pico-8 play session: hold ← + tap ❎, after a click and taps of 🅾, ❎, 🅾+❎, 🅾 in the second before t = 0

[t = 1 s] hold ← ~1s, tap ❎ ~2×
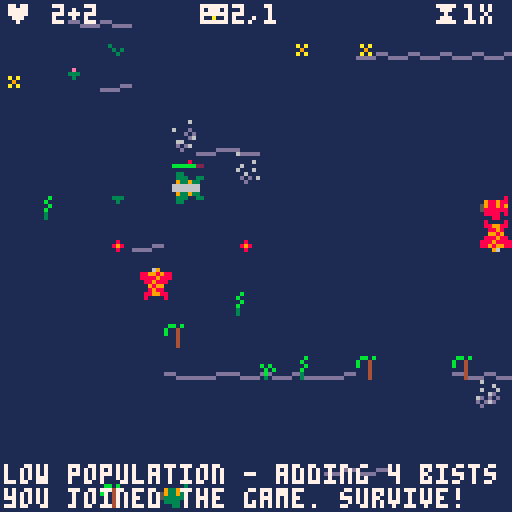
[t = 4 s] hold ← ~4s, tap ❎ ~7×
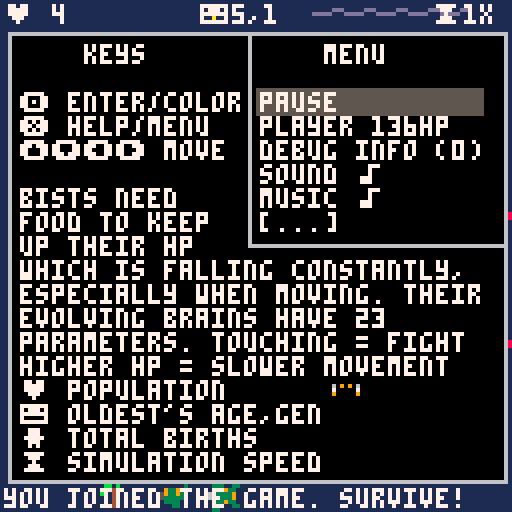

pico-8 cartridge
version 18
__lua__
--bists - ver. 38 by c●ldbach
--watch as they evolve or play
--https://www.lexaloffle.com/bbs/?tid=34481

--if you make your own version
--please add one or more
--letters after the number
--(eg ver 3f by foo)

local foodvalue=35 --food gives this much hp
--local corpsevalue=70 --corpses give this much hp
local gestationcost=35 --this much hp is wasted by giving birth to an egg
local attackhp=1 --hp lost per frame when under attack
local starveevery=20 --1 hp is lost every this many frames
assert(6000%starveevery==0)
local minbists=4 --random bists will be created if population falls below this
local foodevery=20 --food is created every this many frames
assert(6000%foodevery==0)
local gestation=120 --an egg hatches after this many frames
local attackdist=5 --bists under this distance attack each other
local eatdist=6 --food under this dist is eaten
local stability=30 --the bigger this is, the smaller the mutations are
local trapratio=0.01 --the ratio of food that will be a trap
local iceperiod=10000 --how long a bist will be trapped in ice
local basedelay=0.5 --base probability that the bist will keep its last decision instead of rethinking
local basehpreduction=2 --how much hp is lost per starveevery frames when standing still
local movinghpreduction=2.5 --how much hp is lost per starveevery frames while moving
local maxhpspeedpenatly=0.1 --ratio of speed lost for every 100hp above 100hp
local decaytime=30*10 --frames that a corpse takes to decay into regular food


local p,lkps,bic1,bic2,bists,
	eggs,foods,paus,lkan,
	brcls,fdcns,sf2c,dbgm,f6k,
	msgs,hlpp,upd,ups,menu,muse,
	dead,tree,typc

function _init()
	initplayer()
	initlake()
	bic1=0
	bic2=0
	bists={}
	eggs={}
	dead={}
	foods={}
	paus=false
	brcls={ --brain parameter to color
		7,8,14,
		7,8,11,10,8,11,10,8,11,10,
		6,2,3,9,2,3,9,2,3,9,
	}
	typc={
		l=9,
		i=12,
		e=15,
	}
	fdcns={
		{x=10,y=10,w=0.2}, --0.2
		{x=128-10,y=128-10,w=0.6} --0.7
	}
	sf2c={ --sound channels that will be used by each sfx
		[0]=2, --birth
		[1]=1, --attack
		[2]=1, --eating
		[3]=2, --hatch
		[4]=0, --cry
		[5]=0, --system command
		[6]=0, --frozen
	}
	dbgm={
		[0]="no debug info",
		"showing brain pixels",
		"brain pixels and impulses"
	}
	f6k=0 --6000 is the smallest number that can be devided nicely by 1000, 300, 100, 60, 30, 20, 16, 15, 10, 8, 5, 4, 2
	msgs={}
	hlpp=false
	upd=1
	ups=0
 loadcartdata()
 menu={
		s=1,
		{t="pause",f=function (entr)
			paus=not paus
			entr.t=paus and "unpause" or "pause"
			mysfx(5)
			newmessage(paus and "paused" or "unpaused")
		end},
		{t="player "..interpretmhp(p.b.mhp).."hp",f=function (entr)
			p.b.mhp=(p.b.mhp+10)%90+10
			entr.t="player "..interpretmhp(p.b.mhp).."hp"
			dset(3,p.b.mhp)
			mysfx(5)
		end},
		{t="debug info ("..dbgl..")",f=function (entr)
			dbgl=(dbgl+1)%3
			entr.t="debug info ("..dbgl..")"
			dset(2,dbgl)
			mysfx(5)
			newmessage(dbgm[dbgl])
		end},
		{t=snds and "sound ♪" or "sound",f=function (entr)
			mysfx(5)
			snds=not snds
			mysfx(5)
			dset(0,snds and 0 or 1)
			entr.t=snds and "sound ♪" or "sound"
		end},
		{t=muse and "music ♪" or "music",f=function (entr)
			muse=not muse
			togglemusic()
			dset(4,muse and 0 or 1)
			entr.t=muse and "music ♪" or "music"
		end},
		{t=deco and "decorations ˇ" or "decorations",f=function (entr)
			deco=not deco
			mysfx(5)
			dset(1,deco and 0 or 1)
			entr.t=deco and "decorations ˇ" or "decorations"
		end},
		{t="save to clip",f=function ()
			if #bists>0 then
				local best,winr=-1
				for bist in all(bists) do
					if bist.s>best then winr=bist best=bist.s end
				end
				bisttoclip(winr)
				makecry(winr)
				mysfx(4)
				newmessage("saved oldest to clip")
			else
				newmessage("there are no bists alive")
			end
		end},
		{t="add from clip",f=function ()
			mysfx(5)
			if loadbistfromclip() then
				newmessage("loaded from clip and added")
			else
				newmessage("failed to load from clip")
			end
		end},
		{t="save to cart",f=function ()
			if #bists>0 then
				local best,winr=-1
				for bist in all(bists) do
					if bist.s>best then winr=bist best=bist.s end
				end
				bisttocart(winr)
				makecry(winr)
				mysfx(4)
				newmessage("saved oldest to cart")
			else
				newmessage("there are no bists alive")
			end
		end},
		{t="add from cart",f=function ()
			mysfx(5)
			if loadbistfromcart() then
				newmessage("loaded from cart and added")
			else
				newmessage("failed to load from cart")
			end
		end},
		{t="analyze",f=function ()
			local text=""
			for bist in all(bists) do
				text=text..bistdescription(bist).."-----------\n"
			end
			mysfx(5)
			newmessage("saved full analysis in clip")
			printh(text,"@clip")
		end},
		{t="add random",f=function ()
			createbist()
			mysfx(5)
			newmessage("added random bist")
		end},
		{t="kill all",f=function ()
			bists={}
			eggs={}
			mysfx(5)
			newmessage("killed all bists and eggs")
		end},
		{t="speed up ⧗",f=function (entr)
			upd=31-upd --alternates between 30 and 1
			mysfx(5)
			entr.t=upd==1 and "speed up ⧗" or "slow down ⧗"
		end},
		{t="graph",f=function (entr)
			tree=not tree --alternates between family tree and brain plot
			mysfx(5)
			dset(5,tree and 0 or 1)
			newmessage(tree and "showing family tree" or "showing oldest brain plot")
		end},
	}
end

do
	local lsec,upsc=0,0
	function _update(ffwd)
		local tsec=stat(85)
		if lsec~=tsec then
			lsec=tsec
			ups,upsc=upsc,0
		end
		upsc=upsc+1
		if not ffwd then checksysbuttons() end
		if not paus then
			f6k=(f6k+1)%6000
			af2=f6k%10<5 and 0 or 1
			local af4m=f6k%20
			af4=af4m<5 and 0 or (af4m<10 and 1 or (af4m<15 and 2 or 3))
			if rnd()<1/300 and #bists>0 then
				local bist=bists[flr(rnd(#bists))+1]
				makecry(bist)
				mysfx(4)
			end
			if f6k%4==0 then
				movethelake()
			end
			if rnd()<0.1 then randomizetile(flr(rnd(15)),flr(rnd(15))) end
			maintainpopulation()
			if f6k%foodevery==0 and #foods<60 then
				createfood()
			end
			hatcheggs()
			if p.a then
				starve(p)
				eat(p)
			end
			if not ffwd then moveplayer() end
			for bist in all(bists) do
			 starve(bist)
			 eat(bist)
				if bist.hp<=0 then
					bist.dcay=decaytime
					add(dead,bist)
					del(bists,bist)
				else
					think(bist)
					age(bist)
					assert(bist.hp>0)
				end
			end
			if p.a then
				if f6k%30==0 then
					sc=sc+1
					if sc%60==0 then
						newmessage("survived: "..sc.." sec")
					end
				end
				if p.hp<=0 and p.a then
					p.a=false
					add(dead,{c=p.c,x=p.x,y=p.y,dcay=decaytime,f=p.f,o=p.o})
					newmessage("you starved to death")
					wincheck()
				end
			end
			attack()
			olda=-1
			oldb=nil
			for bist in all(bists) do
				if bist.hp<=0 then
					bist.dcay=decaytime
					add(dead,bist)
					createfood(bist.x,bist.y)
					del(bists,bist)
				else
					if olda<bist.s then
						olda=bist.s
						oldb=bist
					end
				end
			end
			if p.hp<=0 and p.a then
				p.a=false
				add(dead,{c=p.c,x=p.x,y=p.y,dcay=decaytime,f=p.f,o=p.o})
				createfood(p.x,p.y)
				newmessage("you were killed")
				wincheck()
			end
			for dbst in all(dead) do
				dbst.dcay=dbst.dcay-1
				if dbst.dcay<=0 then
					del(dead,dbst)
				end
			end
		end
		if not ffwd then
			for i=2,upd do
				_update(true)
			end
		end
	end
end

function _draw()
	cls(1)
	drawdecorations()
	drawcorpses()
	if dbgl>=2 then
		drawimpulses()
	end
	if not p.a then
		draweggsandice()
	end
	drawfoodandtraps()
	drawbists()
	drawheaderandfooter()
	if p.a then
		myspr((p.c-1)*16+p.o+(p.lm and af2*2 or 0),p.x,p.y,p.f)
		myspr(10+p.o,p.x,p.y,p.f)
		drawhealth(p)
	end
	local thetree=gettree(12)
	if hlpp then
		drawmenuscreen(thetree)
	end
end

function initplayer()
	p={
		x=64,y=64,
		o=1,f=false,c=1,
		hp=100,a=false,
		lm=nil,
		b={mhp=50},
	}	
end

function initlake()
	lkps=0
	lkan={
		[0]={x=0,y=0},
		{x=0,y=0},
		{x=1,y=1},
		{x=1,y=1},
		{x=2,y=2},
		{x=2,y=2},
		{x=3,y=3},
		{x=3,y=3},
		{x=4,y=4},
		{x=4,y=4},
		{x=5,y=5},
		{x=5,y=5},
		{x=6,y=6},
		{x=6,y=6},
		{x=7,y=7},
		{x=7,y=7},
	}
	for x=0,15 do
		for y=0,15 do
			randomizetile(x,y)
		end
	end
	for x=16+0,16+16 do
		for y=0,16,1 do
			laketile(x,y,mget(x-1,y)~=0)
		end
	end
end

function movethelake()
	lkps=(lkps+1)%16
	if lkps==0 then
		for x=16,16+16 do
			for y=0,16 do
				if x==16+16 or y==16 then
					laketile(x,y,mget(x-1,y)~=0)
				else
					mset(x,y,mget(x+1,y+1))
				end
			end
		end
	end
end

function maintainpopulation()
	local msng=minbists-#bists-#eggs
	if msng>0 then
		newmessage("low population - adding "..msng.." bist"..(msng>1 and "s" or ""))
		for i=1,msng do
			createbist()
		end
	end
end

function hatcheggs()
	for egg in all(eggs) do
		egg.t=egg.t-1
		if egg.t==0 then
			add(bists,egg.bist)
			del(eggs,egg)
			mysfx(3)
		end
	end
end

function drawdecorations()
	if deco then
		map(16,0,-lkan[lkps].x,-lkan[lkps].y,17,17)
		map(0,0,0,0,16,16)
	end
end

function drawcorpses()
	for dbst in all(dead) do
		myspr(14+dbst.o-1+16*(dbst.c-1),dbst.x,dbst.y,dbst.f)
	end
end

function drawimpulses()
	for bist in all(bists) do
		if bist.inf then
			if bist.inf.gdx then line(bist.x+4,bist.y+4,bist.inf.gdx+bist.x+4,bist.inf.gdy+bist.y+4,11) end
			if bist.inf.rdx then line(bist.x+4,bist.y+4,bist.inf.rdx+bist.x+4,bist.inf.rdy+bist.y+4,14) end
			if bist.inf.fdx then line(bist.x+4,bist.y+4,bist.inf.fdx+bist.x+4,bist.inf.fdy+bist.y+4,10) end
			if bist.inf.ix then line(bist.x+4,bist.y+4,bist.inf.ix+bist.x+4,bist.inf.iy+bist.y+4,7) end
		end
	end
end

function draweggsandice()
	for egg in all(eggs) do
		if egg.i then
			local eggsp=55+flr((iceperiod-egg.t)/(iceperiod/4))
			if eggsp>=57 and egg.bist.c==2 then
				eggsp=eggsp+2
			end
			myspr(eggsp,egg.bist.x,egg.bist.y)
		else
			myspr(25+flr((gestation-egg.t)*4/gestation),egg.bist.x,egg.bist.y)
		end
	end
end

function drawfoodandtraps()
	for food in all(foods) do
		if food.t then
			myspr(49+af4,food.x,food.y)
		else
			myspr(5+(af4+food.ofst)%4,food.x,food.y-2,food.f1,false)
		end
	end
end

function drawbists()
	for bist in all(bists) do
		myspr((bist.c-1)*16+bist.o+((bist.ldx~=0 or bist.ldy~=0) and af2*2 or 0),bist.x,bist.y,bist.f)
		if bist.g then
			myspr(8+bist.o,bist.x,bist.y,bist.f)
		end
		if not p.a then
			drawhealth(bist)
			if dbgl>0 then
				drawbistbrainpixels(bist)
				--print(bist.inf.ic,bist.x,bist.y,0)
			end
		end
	end
end

function drawbistbrainpixels(bist)
	nonoverlapxpset({
		{x=bist.x+round(7*(bist.b.h.ra+100)/200),y=bist.y-7,c=2},
		{x=bist.x+round(7*(bist.b.h.ga+100)/200),y=bist.y-7,c=3},
		{x=bist.x+round(7*(bist.b.h.fa+100)/200),y=bist.y-7,c=9},
	},-1)
	nonoverlapxpset({
		{x=bist.x+round(7*(bist.b.l.ra+100)/200),y=bist.y-6,c=8},
		{x=bist.x+round(7*(bist.b.l.ga+100)/200),y=bist.y-6,c=11},
		{x=bist.x+round(7*(bist.b.l.fa+100)/200),y=bist.y-6,c=10},
	},1)
	nonoverlapxpset({
		{x=bist.x+round(7*(bist.b.h.rdt)/100),y=bist.y+9,c=8},
		{x=bist.x+round(7*(bist.b.h.gdt)/100),y=bist.y+9,c=11},
		{x=bist.x+round(7*(bist.b.h.fdt)/100),y=bist.y+9,c=10},
		{x=bist.x+round(7*(bist.b.l.rdt)/100),y=bist.y+9,c=2},
		{x=bist.x+round(7*(bist.b.l.gdt)/100),y=bist.y+9,c=3},
		{x=bist.x+round(7*(bist.b.l.fdt)/100),y=bist.y+9,c=9},
	},1)
	nonoverlapypset({
		{x=bist.x-2,y=bist.y+7-round(7*(bist.b.h.rce+100)/200),c=8},
		{x=bist.x-2,y=bist.y+7-round(7*(bist.b.h.gce+100)/200),c=11},
		{x=bist.x-2,y=bist.y+7-round(7*(bist.b.h.fce+100)/200),c=10},
		{x=bist.x-2,y=bist.y+7-round(7*(bist.b.h.cb+100)/200),c=7},
		{x=bist.x-2,y=bist.y+7-round(7*(bist.b.l.rce+100)/200),c=2},
		{x=bist.x-2,y=bist.y+7-round(7*(bist.b.l.gce+100)/200),c=3},
		{x=bist.x-2,y=bist.y+7-round(7*(bist.b.l.fce+100)/200),c=9},
		{x=bist.x-2,y=bist.y+7-round(7*(bist.b.l.cb+100)/200),c=6},
	},-1)
	nonoverlapypset({
		{x=bist.x+9,y=bist.y+7-round(7*(bist.b.dz)/100),c=14},
		{x=bist.x+9,y=bist.y+7-round(7*(bist.b.d)/100),c=7},
		{x=bist.x+9,y=bist.y+7-round(7*(bist.s)/olda),c=12},
	},1)
end

function drawheaderandfooter()
	print("♥ "..#bists..(#eggs>0 and "+"..#eggs or ""),1,1,7)
	if oldb then print("😐"..olda..","..oldb.gen,50,1,7) end
	print("⧗"..formatedups(),108,1,7)
	showmessages()
end

function drawmenuscreen(thetree)
	local vismi={}
	local fvismi=mid(menu.s-3,1,#menu-5)
	local mby
	for mii=fvismi,fvismi+5 do
		add(vismi,{i=mii,t=menu[mii].t})
		if mii==menu.s then
			mby=22+(mii-fvismi)*6
		end
	end
	if fvismi~=1 then vismi[1].t="[...]" end
	if fvismi+5~=#menu then vismi[6].t="[...]" end
	rectfill(3,9,128-3,128-9,0)
	rect(2,8,128-2,128-8,6)
	rect(62,8,128-2,61,6)
	rectfill(64,mby,120,mby+6,5)
	cursor(5,11,7)
	print("    keys           menu")
	print("")
	print("🅾️ enter/color "..vismi[1].t)
	print("❎ help/menu   "..vismi[2].t)
	print("⬆️⬇️⬅️➡️ move  "..vismi[3].t)
	print("               "..vismi[4].t)
	print("bists need     "..vismi[5].t)
	print("food to keep   "..vismi[6].t)
	print("up their hp")
	print("which is falling constantly,")
	print("especially when moving. their")
	print("evolving brains have 23")
	print("parameters. touching = fight")
	print("higher hp = slower movement")
	print("♥ population")
	print("😐 oldest's age,gen")
	print("웃 total births")
	print("⧗ simulation speed")
	if (tree) then
		--print(round(stat(0)/20.48).."%",103,96)
		drawtree({hp=-1},thetree,83,96,true)
	else
		if (oldb) then
			local nums=bistnums(oldb)
			for i,n in pairs(nums) do
				line(103,95+i,round(103+n/6),95+i,brcls[i])
			end
		end
	end
end

function signpower(x,p)
	return abs(x)^p*sgn(x)
end

function mutate(v,f,t)
	local d
	repeat
		d=0
		for i=1,stability do
			d=d+(rnd(2)-1)*max(v-f,t-v)
		end
	until v+d/stability<=t and v+d/stability>=f
	return v+d/stability
end

function gettree(maxh)
	local tree={}
	local mh=0
	function addit(bist,typ)
		local ances={}
		bist.typ=typ
		while bist do
			add(ances,bist)
			bist=bist.par
		end
		mh=max(mh,#ances)
		local node=tree
		for anci=#ances,1,-1 do
			local ance=ances[anci]
			node[ance]=node[ance] or {}
			node=node[ance]
		end
	end
	for bist in all(bists) do
		addit(bist,"l")
	end
	for egg in all(eggs) do
		local bist=egg.bist
		addit(bist,egg.i and "i" or "e")
	end
	if mh>maxh then
		if cleantree() then
			return gettree(maxh)
		end
	end
	return tree
end

function drawtree(par,tree,x,y,top)
	if top then
		local nx=x
		for par,chi in pairs(tree) do
			nx=drawtree(par,chi,nx,y)
		end
	elseif next(tree) then
		pset(x,y,(par.hp>0 and par.hp) and typc[par.typ] or (par.cut and 7 or 6))
		local nx=x
		local lnx
		for par,chi in pairs(tree) do
			lnx=nx
			nx=drawtree(par,chi,nx,y+2)
		end
		line(x,y+1,lnx,y+1,7)
		return nx
	else
		pset(x,y,typc[par.typ])
		assert(not par.cut)
		return x+2
	end
end

function cleantree()
	local revs={}
	local alive={}
	function addit(bist)
		if bist.par then
			revs[bist.par]=revs[bist.par] or {}
			revs[bist.par][bist]=true
			addit(bist.par)
		end
	end
	for bist in all(bists) do
		alive[bist]=true
		addit(bist)
	end
	for egg in all(eggs) do
		local bist=egg.bist
		alive[bist]=true
		addit(bist)
	end
	for par,cs in pairs(revs) do
		if not next(cs,next(cs)) and not alive[par] and not alive[next(cs)] then
			next(cs).par=next(cs).par.par
			next(cs).cut=true
			return true --might be dangerous to clean more in this round
		end
	end
	return false
end

function birth(bist)
	mysfx(0)
	bic1=bic1+1
	if bic1==10000 then
		bic1,bic2=0,bic2+1
	end
	local egg={
		t=gestation,
		i=false, --is ice trap
		bist={
			par=bist,
			gen=bist.gen+1,
			s=0,
			a=true,
			g=false,
			x=bist.x,
			y=bist.y,
			o=bist.o,
			f=not bist.f,
			c=bist.c,
			hp=ceil((bist.hp-gestationcost)/3),
			b={
				d=mutate(bist.b.d,0,100),
				mhp=mutate(bist.b.mhp,0,100),
				dz=mutate(bist.b.dz,0,100),
				l={
					cb=mutate(bist.b.l.cb,-100,100),
					rdt=mutate(bist.b.l.rdt,0,100),
					gdt=mutate(bist.b.l.gdt,0,100),
					fdt=mutate(bist.b.l.fdt,0,100),
					ra=mutate(bist.b.l.ra,-100,100),
					ga=mutate(bist.b.l.ga,-100,100),
					fa=mutate(bist.b.l.fa,-100,100),
					rce=mutate(bist.b.l.rce,-100,100),
					gce=mutate(bist.b.l.gce,-100,100),
					fce=mutate(bist.b.l.fce,-100,100),
				},
				h={
					cb=mutate(bist.b.h.cb,-100,100),
					rdt=mutate(bist.b.h.rdt,0,100),
					gdt=mutate(bist.b.h.gdt,0,100),
					fdt=mutate(bist.b.h.fdt,0,100),
					ra=mutate(bist.b.h.ra,-100,100),
					ga=mutate(bist.b.h.ga,-100,100),
					fa=mutate(bist.b.h.fa,-100,100),
					rce=mutate(bist.b.h.rce,-100,100),
					gce=mutate(bist.b.h.gce,-100,100),
					fce=mutate(bist.b.h.fce,-100,100),
				},
			}
		}
	}
	egg.bist.hp=min(egg.bist.hp,interpretmhp(egg.bist.b.mhp))
	add(eggs,egg)
	bist.hp=ceil((bist.hp-gestationcost)*2/3)
	--while cleantree() do end
end

function togglemusic()
	if muse then
		music(0,0,8)
	else
		music(-1,1000)
	end
end

function loadcartdata()
	cartdata("bists_coldbach")
	snds=dget(0)==0
	deco=dget(1)==0
	dbgl=dget(2)
	if dget(3)~=0 then p.b.mhp=dget(3) end
	muse=dget(4)==0
	tree=dget(5)==0
	togglemusic()
end

function makenote(ptch) --4 bit pitch
	return bor(band(flr((ptch+100)*30/200)+20,0x3f),0x40),0x6
end

function makecry(bist)
	local base=0x3200+68*4
	local addr=base
	local nums=bistnums(bist)
	for num in all(nums) do
		local b1,b2=makenote(num)
		poke(addr,b1)
		poke(addr+1,b2)
		addr=addr+2
	end
	--cstore(base,base,#nums*2)
end

function newmessage(msg)
	add(msgs,{m=msg,t=30*3})
end

function fourdigits(n)
	if n<10 then
		return "000"..n
	elseif n<100 then
		return "00"..n
	elseif n<1000 then
		return "0"..n
	else
		return n
	end
end

function mysfx(s)
	if snds and upd==1 then sfx(s,sf2c[s]) end
end

function wincheck()
	mysfx(5)
	newmessage("you survived "..sc.." sec")
	newmessage("the oldest has survived "..olda.." sec")
	if olda<sc then
		newmessage("you won!")
	elseif olda==sc then
		newmessage("it's a tie!")
	else
		newmessage("you lost!")
	end
end

function formatedups()
	if ups>=30 then
		return round(ups/30).."x"
	else
		return round(ups*100/30).."%"
	end
end

function getms(mhp)
	return 1-mhp/110
end

function round(x)
	return flr(x+0.5)
end

function bistdescription(bist)
	return "age: "..bist.s.."\n"..
							 "gen: "..bist.gen.."\n"..
								"hp: "..bist.hp.."\n"..
								"position: "..bist.x..","..bist.y.."\n"..
								"delay: "..bist.b.d.."\n"..
								"maximum hp: "..interpretmhp(bist.b.mhp).."\n"..
								"impulse deadzone: "..bist.b.dz.."\n"..
								"low hp color bias: "..bist.b.l.cb.."\n"..
								"low hp red distance threshold: "..bist.b.l.rdt.."\n"..
								"low hp green distance threshold: "..bist.b.l.gdt.."\n"..
								"low hp food distance threshold: "..bist.b.l.fdt.."\n"..
								"low hp red attraction: "..bist.b.l.ra.."\n"..
								"low hp green attraction: "..bist.b.l.ga.."\n"..
								"low hp food attraction: "..bist.b.l.fa.."\n"..
								"low hp red color effect: "..bist.b.l.rce.."\n"..
								"low hp green color effect: "..bist.b.l.gce.."\n"..
								"low hp food color effect: "..bist.b.l.fce.."\n"..
								"high hp color bias: "..bist.b.h.cb.."\n"..
								"high hp red distance threshold: "..bist.b.h.rdt.."\n"..
								"high hp green distance threshold: "..bist.b.h.gdt.."\n"..
								"high hp food distance threshold: "..bist.b.h.fdt.."\n"..
								"high hp red attraction: "..bist.b.h.ra.."\n"..
								"high hp green attraction: "..bist.b.h.ga.."\n"..
								"high hp food attraction: "..bist.b.h.fa.."\n"..
								"high hp red color effect: "..bist.b.h.rce.."\n"..
								"high hp green color effect: "..bist.b.h.gce.."\n"..
								"high hp food color effect: "..bist.b.h.fce.."\n"
end

function bistnums(bist)
	return {
		bist.b.d,
		bist.b.mhp,
		bist.b.dz,
		bist.b.l.cb,
		bist.b.l.rdt,
		bist.b.l.gdt,
		bist.b.l.fdt,
		bist.b.l.ra,
		bist.b.l.ga,
		bist.b.l.fa,
		bist.b.l.rce,
		bist.b.l.gce,
		bist.b.l.fce,
		bist.b.h.cb,
		bist.b.h.rdt,
		bist.b.h.gdt,
		bist.b.h.fdt,
		bist.b.h.ra,
		bist.b.h.ga,
		bist.b.h.fa,
		bist.b.h.rce,
		bist.b.h.gce,
		bist.b.h.fce,
	}
end

function bisttoclip(bist)
	local data=""
	local nums=bistnums(bist)
	for i=1,#nums do
		data=data..tostr(nums[i],true)
	end
	printh(data,"@clip")
end

function bisttocart(bist)
	local nums=bistnums(bist)
	for i=1,#nums do
		dset(i+23,nums[i])
	end
end

function chopnum(str)
	return tonum(sub(str,1,11)),sub(str,12,-1)
end

function emptybist()
	return {
		gen=1, --generation
		s=0, --"score", age
		a=true, --alive, never false except for the player when dead
		g=true, --"god made", 1st generation
		x=flr(rnd(128)), --x pos
		y=flr(rnd(128)), --y pos
		o=flr(1+rnd(2)), --orientation 1=horizontal 2=vertical
		f=rnd(1)<0.5, --flipped sprite
		c=1, --color 1=green 2=red
		hp=100, --hitpoints
		b={l={},h={}}
	}
end

function loadbistfromclip()
	local data=stat(4)
	if #data==23*11 then --number of parameters in the brain, increase if you add more parameters to the brain.
		local bist=emptybist()
		local nums={}
		for i=1,23 do
			local n
			n,data=chopnum(data)
			add(nums,n)
		end
		loadnums(bist,nums)
		bist.hp=min(bist.hp,interpretmhp(bist.b.mhp))
		add(bists,bist)
		return true
	end
end

function loadnums(bist,nums)
	bist.b.d,data=nums[1]
	bist.b.mhp,data=nums[2]
	bist.b.dz,data=nums[3]
	bist.b.l.cb,data=nums[4]
	bist.b.l.rdt,data=nums[5]
	bist.b.l.gdt,data=nums[6]
	bist.b.l.fdt,data=nums[7]
	bist.b.l.ra,data=nums[8]
	bist.b.l.ga,data=nums[9]
	bist.b.l.fa,data=nums[10]
	bist.b.l.rce,data=nums[11]
	bist.b.l.gce,data=nums[12]
	bist.b.l.fce,data=nums[13]
	bist.b.h.cb,data=nums[14]
	bist.b.h.rdt,data=nums[15]
	bist.b.h.gdt,data=nums[16]
	bist.b.h.fdt,data=nums[17]
	bist.b.h.ra,data=nums[18]
	bist.b.h.ga,data=nums[19]
	bist.b.h.fa,data=nums[20]
	bist.b.h.rce,data=nums[21]
	bist.b.h.gce,data=nums[22]
	bist.b.h.fce,data=nums[23]
end

function loadbistfromcart()
	local bist=emptybist()
	local nums={}
	for i=25,25+23-1 do
		add(nums,dget(i))
	end
	loadnums(bist,nums)
	bist.hp=min(bist.hp,interpretmhp(bist.b.mhp))
	add(bists,bist)
	return true
end

function interpretmhp(mhp)
	return ceil(1+gestationcost+mhp*2)
end

function adjimpulses(d,dt,dx,dy,ix,iy,ic,a,ce)
	if not d or d>=dt then
		return ix,iy,ic+ce*dt,false
	end
	return ix+dx*a/(d*10),iy+dy*a/(d*10),ic+ce*d,true
end

function closest(bist,items,c,shst,wdx,wdy)
	shst=shst or 10000
	for item in all(items) do
		if item~=bist and (not c or item.c==c) then
			local dist,dx,dy=dist(bist,item)
			if dist<shst then
				shst,wdx,wdy=dist,dx,dy
			end
		end
	end
	return shst,wdx,wdy
end

function dist(a,b)
	local dx=b.x-a.x
	local dy=b.y-a.y
	return sqrt(dx^2+dy^2),dx,dy
end

function randomizetile(x,y)
	if rnd()<0.9 then
		mset(x,y,0)
	else
		mset(x,y,33+flr(rnd(15)))
	end
end

function laketile(x,y,ip)
	if rnd()>(ip and 0.7 or 0.025) then
		mset(x,y,0)
	else
		mset(x,y,53+flr(rnd(2)))
	end
end

function checksysbuttons()
	if btnp(❎) then
		hlpp=not hlpp
		mysfx(5)
	elseif hlpp then
		if btnp(⬇️) then
			menu.s=(menu.s%#menu)+1
		elseif btnp(⬆️) then
			menu.s=(menu.s-2)%#menu+1
		elseif btnp(🅾️) then
			menu[menu.s]:f()
		end
	end
end

function age(bist)
	if f6k%30==0 then
		bist.s=bist.s+1
	end
end

do
	local las=0
	function attack()
		local found=false
		for ei=1,#bists do
			for ej=ei+1,#bists do
				if dist(bists[ei],bists[ej])<attackdist then
					bists[ei].hp=bists[ei].hp-attackhp
					bists[ej].hp=bists[ej].hp-attackhp
					found=true
				end
			end
			if p.a and dist(bists[ei],p)<attackdist then
				bists[ei].hp=bists[ei].hp-attackhp
				p.hp=p.hp-attackhp
				found=true
			end
		end
		if found then
			if las==0 then mysfx(1) end
			las=(las+1)%16
		else
			las=0
		end
	end
end

function starve(bist)
	if bist.a and f6k%starveevery==0 then
		local active=bist.lm or (bist.ldx~=0 and bist.ldy~=0)
		bist.hp=bist.hp-(active and movinghpreduction or basehpreduction)
	end
end

function eat(bist)
 if bist.a then
	 for food in all(foods) do
	 	if dist(bist,food)<eatdist then
	 		if food.t then
	 			if bist~=p then
		 			add(eggs,{
		 				t=iceperiod,
		 				i=true,
		 				bist=bist
		 			})
		 			del(bists,bist)
		 		end
		 		mysfx(6)
	 		else
		 		bist.hp=min(bist.hp+foodvalue,interpretmhp(bist.b.mhp))
		 		mysfx(2)
		 	end
	 		del(foods,food)
	 		break
	 	end
	 end
	end
end

function moveplayer()
	if not hlpp and btnp(🅾️) then
		if p.a then
			p.c=3-p.c --alternates between 2 and 1
		else
			mysfx(5)
			p.a=true
			p.hp=min(100,interpretmhp(p.b.mhp))
			sc=0
			p.x,p.y=flr(rnd(128)),flr(rnd(128))
			mysfx(5)
			newmessage("you joined the game. survive!")
		end
	end
	if p.a and not hlpp then
		if btn(⬅️) then
			p.x=(p.x-getms(p.b.mhp))
			p.o,p.f,p.lm=1,true,0
		elseif btn(➡️) then
			p.x=(p.x+getms(p.b.mhp))
			p.o,p.f,p.lm=1,false,1
		elseif btn(⬆️) then
			p.y=(p.y-getms(p.b.mhp))
			p.o,p.f,p.lm=2,true,2
		elseif btn(⬇️) then
			p.y=(p.y+getms(p.b.mhp))
			p.o,p.f,p.lm=2,false,3
		else
			p.lm=nil
		end
		p.x,p.y=mid(p.x,0,120),mid(p.y,0,120)
	end
end

function think(bist)
	if bist.ldx and
		--rnd(1)>startfreq/(1+bist.b.d/10+bist.s/agedivisor)
		rnd(1)<bist.b.d*(1-basedelay)/100+basedelay-0.01
	then
		bist.x,bist.y=mid(bist.x+bist.ldx,0,120),mid(bist.y+bist.ldy,0,120)
	else
		if bist.hp==interpretmhp(bist.b.mhp) then birth(bist) end
		local cfd,fdx,fdy=closest(bist,foods)
		local cgd,gdx,gdy=closest(bist,bists,1)
		local crd,rdx,rdy=closest(bist,bists,2)
		if p.a then
			cgd,gdx,gdy=closest(bist,{p},1,cgd,gdx,gdy)
			crd,rdx,rdy=closest(bist,{p},2,crd,rdx,rdy)
		end
		local ab=bist.hp<=interpretmhp(bist.b.mhp)/2 and bist.b.l or bist.b.h
		local ix,iy,ic=0,0,ab.cb*2
		ix,iy,ic,hfi=adjimpulses(cfd,ab.fdt,fdx,fdy,ix,iy,ic,ab.fa,ab.fce)
		ix,iy,ic,hgi=adjimpulses(cgd,ab.gdt,gdx,gdy,ix,iy,ic,ab.ga,ab.gce)
		ix,iy,ic,hri=adjimpulses(crd,ab.rdt,rdx,rdy,ix,iy,ic,ab.ra,ab.rce)
		local il=sqrt(ix^2+iy^2)
		if il==0 then il=1 end
		bist.inf={
			gdx=hgi and gdx,gdy=hgi and gdy,
			rdx=hri and rdx,rdy=hri and rdy,
			fdx=hfi and fdx,fdy=hfi and fdy,
			ix=ix*16/il,iy=iy*16/il,
			ci=ci
		}
		bist.c=ic<0 and 1 or 2
		local dm=false
		if 2*il*10*100/(abs(ab.ra)+abs(ab.ga)+abs(ab.fa))<bist.b.dz then
			bist.ldx,bist.ldy=0,0
			dm=true
		end
		local ms=getms(bist.b.mhp)
		if (abs(ix)>abs(iy) and ((bist.x>0 and ix<0) or (bist.x<120 and ix>0)))
			or (abs(ix)<abs(iy) and ((bist.y==0 and iy<0) or (bist.y==120 and iy>0))) then
			if ix<0 then
				if not dm then
					bist.x=mid(bist.x-ms,0,120)
					bist.ldx,bist.ldy=-ms,0
				end
				bist.o,bist.f=1,true
			else
				if not dm then
					bist.x=mid(bist.x+ms,0,120)
					bist.ldx,bist.ldy=ms,0
				end
				bist.o,bist.f=1,false
			end
		else
			if iy<0 then
				if not dm then
					bist.y=mid(bist.y-ms,0,120)
					bist.ldx,bist.ldy=0,-ms
				end
				bist.o,bist.f=2,true
			else
				if not dm then
					bist.y=mid(bist.y+ms,0,120)
					bist.ldx,bist.ldy=0,ms
				end
				bist.o,bist.f=2,false
			end
		end
	end
end

function createfood(x,y)
	local mx,my=rnd(120),rnd(120)+2
	local c=mx+my<=128 and fdcns[1] or fdcns[2]
	add(foods,{
		x=x or flr((c.x*c.w+mx*(1-c.w))),
		y=y or flr((c.y*c.w+my*(1-c.w))),
		t=rnd()<trapratio,
		f1=rnd(1)<0.5,
		f2=rnd(1)<0.5,
		ofst=flr(rnd(4))
	})
end

function createbist()
	local bist=emptybist()
	bist.b={ --brain
		d=flr(rnd(100)), --delay, makes decisions less frequent
		mhp=rnd(100), --max hp factor. see interpretmhp
		dz=rnd(100), --impulse deadzone
		l={ --low brain, under hp threshold brain
			cb=rnd(200)-100, --color bias
			rdt=rnd(100), --red bist distance threshold
			gdt=rnd(100), --green bist distance threshold
			fdt=rnd(100), --food distance threshold
			ra=rnd(200)-100, --red attraction
			ga=rnd(200)-100, --green attraction
			fa=rnd(200)-100, --food attraction
			rce=rnd(200)-100, --red bist distance effect on color
			gce=rnd(200)-100, --green bist distance effect on color
			fce=rnd(200)-100, --food distance effect on color
		},
		h={ --high brain, over hp threshold brain
			cb=rnd(200)-100,
			rdt=rnd(100),
			gdt=rnd(100),
			fdt=rnd(100),
			ra=rnd(200)-100,
			ga=rnd(200)-100,
			fa=rnd(200)-100,
			rce=rnd(200)-100,
			gce=rnd(200)-100,
			fce=rnd(200)-100,
		},
	}
	bist.hp=min(bist.hp,interpretmhp(bist.b.mhp))
	add(bists,bist)
end

function showmessages()
	if #msgs>0 then
		local y=128-#msgs*6
		for mi=1,#msgs do
			local msg=msgs[mi]
			print(msg.m,1,y,7)
			y=y+6
		end
		msgs[1].t=msgs[1].t-ceil(#msgs/4)
		if msgs[1].t<=0 then	del(msgs,msgs[1]) end
	else
		print("❎ help/menu",1,122,7)
		print("웃"..(bic2>0 and bic2..fourdigits(bic1) or bic1),90,122,7)
	end
end

function drawhealth(bist)
	line(bist.x,max(bist.y-2,1),bist.x+7,max(bist.y-2,1),bist.hp<=interpretmhp(bist.b.mhp)/2 and 8 or 2)
	line(bist.x,max(bist.y-2,1),bist.x+round(7*bist.hp/interpretmhp(bist.b.mhp)),max(bist.y-2,1),11)
	pset(bist.x+round(7*bist.b.mhp/100),max(bist.y-3,0),8)
end

function nonoverlapxpset(pixels,d)
	local used={}
	d=d or -1
	for pixel in all(pixels) do
		used[pixel.x]=(used[pixel.x] or pixel.y-d)+d
		pset(pixel.x,used[pixel.x],pixel.c)
	end
end

function myspr(s,x,y,f,f2)
	f2=f2==nil and f or f2
	spr(s,x,y,1,1,f,f2)
end

function nonoverlapypset(pixels,d)
	local used={}
	d=d or -1
	for pixel in all(pixels) do
		used[pixel.y]=(used[pixel.y] or pixel.x-d)+d
		pset(used[pixel.y],pixel.y,pixel.c)
	end
end
__gfx__
00000000000003300300003003033000000000000000000000600000000000000000006000000000000000000000000000000000000000000000000000000000
00000000330033300339933003003300333993330060000000000000000000600000000000000000000900000000000000066000000000000003300003393300
00700700033933900033330003393390003333000000060000d00060000000000060000000000000000090000000000000066000000000000303333000333000
0007700009333336009339000933333630933903006000600d0d0000006000d00000060000909090000900000666666600066000000000000333333500993330
000770000933333603333330093333363333333300006d0006d000000000660d0060006009090909000090000666666600066000000000000939339500333330
007007000339339033333333033933900333333006d0d0d0000066000d6000d00000600000000000000900000000000000066000000000000339339000333300
00000000330033303393393303003300009339000d0d6d00006d0d00d0d06000060d0d0000000000000090000000000000066000000000000300000000993300
000000000000033000066000030330000006600000d000000000d0000d0000000000d00000000000000900000000000000066000000000000000000000055000
000000000000088008000080080880000000000000000000000000000000000000000000000ff0000004f0000004f0000004f000000000000000000000000000
00000000880088800889988008008800888998880000000000000000000000000000000000ffff0000f4ff0000f4ff0000f4ff00000000000008800008898800
00000000088988900088880008898890008888000000000000000000000000000000000000ffff0000ff4f0000ff4f0000ff4f00000000000808888000888000
0000000009888886009889000988888680988908000000000000000000000000000000000ffffff00ffffff00f44f4f00f44f4f0000000000888888500998880
0000000009888886088888800988888688888888000000000000000000000000000000000ffffff00ffffff00fffff400ff4ff40000000000989889500888880
0000000008898890888888880889889008888880000000000000000000000000000000000ffffff00ffffff00ffffff00ff4fff0000000000889889000888800
00000000880088808898898808008800009889000000000000000000000000000000000000ffff0000ffff0000ffff00004f4f00000000000800000000998800
00000000000008800006600008088000000660000000000000000000000000000000000000000000000000000000000000000000000000000000000000055000
00000000000000000000000000000000000000000000000000000000000000000000000000000000000000000088800000a0a000000003000000000000000000
0000000000000000000000000000b000000000000000b0b000bb0b0000000000000000000000333000e00000089a9800000833000000e8e00033330000000000
000000000000000000000a00000b0000000000000000b0b00b004000000000000000000000000300033300000088800000a0a030000034000bbb7b3000000000
0000000000a0a0000000a9a00000b00000030000000040400b0040000b0b00000000000000000000003000000003000000000300000003000dbbbbd000000000
000000000009000000000a00000b000000003030000004000000400000b0b00000000800000000000000000000b30000000030000000043000dddd0000300000
0000000000a0a000000000000003000000000300000040400000400000b000000000898000000000000000000003b00000003000000033000000000000003000
00000000000000000000000000030000000000000000040000004000003000000000080000000000000000000003000000003000000004000000000003000000
00000000000000000000000000000000000000000000000000000000000000000000000000000000000000000000000000000000000000000000000000000000
000000000c0000000700000007000000070000000000000000000000cccccccc0000000000000000000000000000000000000000000000000000000000000000
00000000c070070070c00c0070700700707007000000000000000000cccc7ccc009c7cc000933300009333000098880000988800000000000000000000000000
000000000770c0700c7070c007c07070077070700000000000000000ccc7cccc0cc7cccc03333390033333900888889008888890000000000000000000000000
0000000000007c0000007700000077000000c7000000000000000000cc7ccc7ccc7ccc7c037ccc3003333330087ccc8008888880000000000000000000000000
0000000000c700000077000000770000007c000000000dddddd00000c7ccc7ccc7ccc7cc07ccc7cc0333333007ccc7cc08888880000000000000000000000000
00000000070c07700c0707c007070c7007070770ddddd000000dddddcccc7ccccccc7ccccccc7ccc39cc9336cccc7ccc89cc9886000000000000000000000000
000000000070070c00c00c0700700707007007070000000000000000ccc7ccccccc7ccccccc7ccccccc7cc3cccc7ccccccc7cc8c000000000000000000000000
00000000000000c00000007000000070000000700000000000000000cc7ccccccc7ccccccc7ccccccc7ccccccc7ccccccc7ccccc000000000000000000000000
00000000000000000000000000000000000000000000000000000000000000000000000000000000000000000000000000000000000000000000000000000000
00000000000000000000000000000000000000000000000000000000000000000000000000000000000000000000000000000000000000000000000000000000
00000000000000000000000000000000000000000000000000000000000000000000000000000000000000000000000000000000000000000000000000000000
00000000000000000000000000000000000000000000000000000000000000000000000000000000000000000000000000000000000000000000000000000000
00000000000000000000000000000000000000000000000000000000000000000000000000000000000000000000000000000000000000000000000000000000
00000000000000000000000000000000000000000000000000000000000000000000000000000000000000000000000000000000000000000000000000000000
00000000000000000000000000000000000000000000000000000000000000000000000000000000000000000000000000000000000000000000000000000000
00000000000000000000000000000000000000000000000000000000000000000000000000000000000000000000000000000000000000000000000000000000
00000000000000000000000000000000000000000000000000000000000000000000000000000000000000000000000000000000000000000000000000000000
00000000000000000000000000000000000000000000000000000000000000000000000000000000000000000000000000000000000000000000000000000000
00000000000000000000000000000000000000000000000000000000000000000000000000000000000000000000000000000000000000000000000000000000
00000000000000000000000000000000000000000000000000000000000000000000000000000000000000000000000000000000000000000000000000000000
00000000000000000000000000000000000000000000000000000000000000000000000000000000000000000000000000000000000000000000000000000000
00000000000000000000000000000000000000000000000000000000000000000000000000000000000000000000000000000000000000000000000000000000
00000000000000000000000000000000000000000000000000000000000000000000000000000000000000000000000000000000000000000000000000000000
00000000000000000000000000000000000000000000000000000000000000000000000000000000000000000000000000000000000000000000000000000000
00000000000000000000000000000000000000000000000000000000000000000000000000000000000000000000000000000000000000000000000000000000
00000000000000000000000000000000000000000000000000000000000000000000000000000000000000000000000000000000000000000000000000000000
00000000000000000000000000000000000000000000000000000000000000000000000000000000000000000000000000000000000000000000000000000000
00000000000000000000000000000000000000000000000000000000000000000000000000000000000000000000000000000000000000000000000000000000
00000000000000000000000000000000000000000000000000000000000000000000000000000000000000000000000000000000000000000000000000000000
00000000000000000000000000000000000000000000000000000000000000000000000000000000000000000000000000000000000000000000000000000000
00000000000000000000000000000000000000000000000000000000000000000000000000000000000000000000000000000000000000000000000000000000
00000000000000000000000000000000000000000000000000000000000000000000000000000000000000000000000000000000000000000000000000000000
00000000000000000000000000000000000000000000000000000000000000000000000000000000000000000000000000000000000000000000000000000000
00000000000000000000000000000000000000000000000000000000000000000000000000000000000000000000000000000000000000000000000000000000
00000000000000000000000000000000000000000000000000000000000000000000000000000000000000000000000000000000000000000000000000000000
00000000000000000000000000000000000000000000000000000000000000000000000000000000000000000000000000000000000000000000000000000000
00000000000000000000000000000000000000000000000000000000000000000000000000000000000000000000000000000000000000000000000000000000
00000000000000000000000000000000000000000000000000000000000000000000000000000000000000000000000000000000000000000000000000000000
00000000000000000000000000000000000000000000000000000000000000000000000000000000000000000000000000000000000000000000000000000000
00000000000000000000000000000000000000000000000000000000000000000000000000000000000000000000000000000000000000000000000000000000
00000000000000000000000000000000000000000000000000000000000000000000000000000000000000000000000000000000000000000000000000000000
00000000000000000000000000000000000000000000000000000000000000000000000000000000000000000000000000000000000000000000000000000000
00000000000000000000000000000000000000000000000000000000000000000000000000000000000000000000000000000000000000000000000000000000
00000000000000000000000000000000000000000000000000000000000000000000000000000000000000000000000000000000000000000000000000000000
00000000000000000000000000000000000000000000000000000000000000000000000000000000000000000000000000000000000000000000000000000000
00000000000000000000000000000000000000000000000000000000000000000000000000000000000000000000000000000000000000000000000000000000
00000000000000000000000000000000000000000000000000000000000000000000000000000000000000000000000000000000000000000000000000000000
00000000000000000000000000000000000000000000000000000000000000000000000000000000000000000000000000000000000000000000000000000000
00000000000000000000000000000000000000000000000000000000000000000000000000000000000000000000000000000000000000000000000000000000
00000000000000000000000000000000000000000000000000000000000000000000000000000000000000000000000000000000000000000000000000000000
00000000000000000000000000000000000000000000000000000000000000000000000000000000000000000000000000000000000000000000000000000000
00000000000000000000000000000000000000000000000000000000000000000000000000000000000000000000000000000000000000000000000000000000
00000000000000000000000000000000000000000000000000000000000000000000000000000000000000000000000000000000000000000000000000000000
00000000000000000000000000000000000000000000000000000000000000000000000000000000000000000000000000000000000000000000000000000000
00000000000000000000000000000000000000000000000000000000000000000000000000000000000000000000000000000000000000000000000000000000
00000000000000000000000000000000000000000000000000000000000000000000000000000000000000000000000000000000000000000000000000000000
00000000000000000000000000000000000000000000000000000000000000000000000000000000000000000000000000000000000000000000000000000000
00000000000000000000000000000000000000000000000000000000000000000000000000000000000000000000000000000000000000000000000000000000
00000000000000000000000000000000000000000000000000000000000000000000000000000000000000000000000000000000000000000000000000000000
00000000000000000000000000000000000000000000000000000000000000000000000000000000000000000000000000000000000000000000000000000000
00000000000000000000000000000000000000000000000000000000000000000000000000000000000000000000000000000000000000000000000000000000
00000000000000000000000000000000000000000000000000000000000000000000000000000000000000000000000000000000000000000000000000000000
00000000000000000000000000000000000000000000000000000000000000000000000000000000000000000000000000000000000000000000000000000000
00000000000000000000000000000000000000000000000000000000000000000000000000000000000000000000000000000000000000000000000000000000
00000000000000000000000000000000000000000000000000000000000000000000000000000000000000000000000000000000000000000000000000000000
00000000000000000000000000000000000000000000000000000000000000000000000000000000000000000000000000000000000000000000000000000000
00000000000000000000000000000000000000000000000000000000000000000000000000000000000000000000000000000000000000000000000000000000
00000000000000000000000000000000000000000000000000000000000000000000000000000000000000000000000000000000000000000000000000000000
00000000000000000000000000000000000000000000000000000000000000000000000000000000000000000000000000000000000000000000000000000000
00000000000000000000000000000000000000000000000000000000000000000000000000000000000000000000000000000000000000000000000000000000
00000000000000000000000000000000000000000000000000000000000000000000000000000000000000000000000000000000000000000000000000000000
00000000000000000000000000000000000000000000000000000000000000000000000000000000000000000000000000000000000000000000000000000000
00000000000000000000000000000000000000000000000000000000000000000000000000000000000000000000000000000000000000000000000000000000
00000000000000000000000000000000000000000000000000000000000000000000000000000000000000000000000000000000000000000000000000000000
00000000000000000000000000000000000000000000000000000000000000000000000000000000000000000000000000000000000000000000000000000000
00000000000000000000000000000000000000000000000000000000000000000000000000000000000000000000000000000000000000000000000000000000
00000000000000000000000000000000000000000000000000000000000000000000000000000000000000000000000000000000000000000000000000000000
00000000000000000000000000000000000000000000000000000000000000000000000000000000000000000000000000000000000000000000000000000000
00000000000000000000000000000000000000000000000000000000000000000000000000000000000000000000000000000000000000000000000000000000
00000000000000000000000000000000000000000000000000000000000000000000000000000000000000000000000000000000000000000000000000000000
00000000000000000000000000000000000000000000000000000000000000000000000000000000000000000000000000000000000000000000000000000000
00000000000000000000000000000000000000000000000000000000000000000000000000000000000000000000000000000000000000000000000000000000
00000000000000000000000000000000000000000000000000000000000000000000000000000000000000000000000000000000000000000000000000000000
00000000000000000000000000000000000000000000000000000000000000000000000000000000000000000000000000000000000000000000000000000000
00000000000000000000000000000000000000000000000000000000000000000000000000000000000000000000000000000000000000000000000000000000
00000000000000000000000000000000000000000000000000000000000000000000000000000000000000000000000000000000000000000000000000000000
00000000000000000000000000000000000000000000000000000000000000000000000000000000000000000000000000000000000000000000000000000000
00000000000000000000000000000000000000000000000000000000000000000000000000000000000000000000000000000000000000000000000000000000
00000000000000000000000000000000000000000000000000000000000000000000000000000000000000000000000000000000000000000000000000000000
00000000000000000000000000000000000000000000000000000000000000000000000000000000000000000000000000000000000000000000000000000000
00000000000000000000000000000000000000000000000000000000000000000000000000000000000000000000000000000000000000000000000000000000
00000000000000000000000000000000000000000000000000000000000000000000000000000000000000000000000000000000000000000000000000000000
00000000000000000000000000000000000000000000000000000000000000000000000000000000000000000000000000000000000000000000000000000000
00000000000000000000000000000000000000000000000000000000000000000000000000000000000000000000000000000000000000000000000000000000
00000000000000000000000000000000000000000000000000000000000000000000000000000000000000000000000000000000000000000000000000000000
00000000000000000000000000000000000000000000000000000000000000000000000000000000000000000000000000000000000000000000000000000000
00000000000000000000000000000000000000000000000000000000000000000000000000000000000000000000000000000000000000000000000000000000
00000000000000000000000000000000000000000000000000000000000000000000000000000000000000000000000000000000000000000000000000000000
00000000000000000000000000000000000000000000000000000000000000000000000000000000000000000000000000000000000000000000000000000000
00000000000000000000000000000000000000000000000000000000000000000000000000000000000000000000000000000000000000000000000000000000
00000000000000000000000000000000000000000000000000000000000000000000000000000000000000000000000000000000000000000000000000000000
00000000000000000000000000000000000000000000000000000000000000000000000000000000000000000000000000000000000000000000000000000000
00000000000000000000000000000000000000000000000000000000000000000000000000000000000000000000000000000000000000000000000000000000
00000000000000000000000000000000000000000000000000000000000000000000000000000000000000000000000000000000000000000000000000000000
__gff__
0000000000000000000000000000000000000000000000000000000000000000000000000000000000000000000000000000000000000000000000000000000000000000000000000000000000000000000000000000000000000000000000000000000000000000000000000000000000000000000000000000000000000000
0000000000000000000000000000000000000000000000000000000000000000000000000000000000000000000000000000000000000000000000000000000000000000000000000000000000000000000000000000000000000000000000000000000000000000000000000000000000000000000000000000000000000000
__map__
0000000000000000000000000000000000000000000000000000000000000000000000000000000000000000000000000000000000000000000000000000000000000000000000000000000000000000000000000000000000000000000000000000000000000000000000000000000000000000000000000000000000000000
0000000000000000000000000000000000000000000000000000000000000000000000000000000000000000000000000000000000000000000000000000000000000000000000000000000000000000000000000000000000000000000000000000000000000000000000000000000000000000000000000000000000000000
0000000000000000000000000000000000000000000000000000000000000000000000000000000000000000000000000000000000000000000000000000000000000000000000000000000000000000000000000000000000000000000000000000000000000000000000000000000000000000000000000000000000000000
0000000000000000000000000000000000000000000000000000000000000000000000000000000000000000000000000000000000000000000000000000000000000000000000000000000000000000000000000000000000000000000000000000000000000000000000000000000000000000000000000000000000000000
0000000000000000000000000000000000000000000000000000000000000000000000000000000000000000000000000000000000000000000000000000000000000000000000000000000000000000000000000000000000000000000000000000000000000000000000000000000000000000000000000000000000000000
0000000000000000000000000000000000000000000000000000000000000000000000000000000000000000000000000000000000000000000000000000000000000000000000000000000000000000000000000000000000000000000000000000000000000000000000000000000000000000000000000000000000000000
0000000000000000000000000000000000000000000000000000000000000000000000000000000000000000000000000000000000000000000000000000000000000000000000000000000000000000000000000000000000000000000000000000000000000000000000000000000000000000000000000000000000000000
0000000000000000000000000000000000000000000000000000000000000000000000000000000000000000000000000000000000000000000000000000000000000000000000000000000000000000000000000000000000000000000000000000000000000000000000000000000000000000000000000000000000000000
0000000000000000000000000000000000000000000000000000000000000000000000000000000000000000000000000000000000000000000000000000000000000000000000000000000000000000000000000000000000000000000000000000000000000000000000000000000000000000000000000000000000000000
0000000000000000000000000000000000000000000000000000000000000000000000000000000000000000000000000000000000000000000000000000000000000000000000000000000000000000000000000000000000000000000000000000000000000000000000000000000000000000000000000000000000000000
0000000000000000000000000000000000000000000000000000000000000000000000000000000000000000000000000000000000000000000000000000000000000000000000000000000000000000000000000000000000000000000000000000000000000000000000000000000000000000000000000000000000000000
0000000000000000000000000000000000000000000000000000000000000000000000000000000000000000000000000000000000000000000000000000000000000000000000000000000000000000000000000000000000000000000000000000000000000000000000000000000000000000000000000000000000000000
0000000000000000000000000000000000000000000000000000000000000000000000000000000000000000000000000000000000000000000000000000000000000000000000000000000000000000000000000000000000000000000000000000000000000000000000000000000000000000000000000000000000000000
0000000000000000000000000000000000000000000000000000000000000000000000000000000000000000000000000000000000000000000000000000000000000000000000000000000000000000000000000000000000000000000000000000000000000000000000000000000000000000000000000000000000000000
0000000000000000000000000000000000000000000000000000000000000000000000000000000000000000000000000000000000000000000000000000000000000000000000000000000000000000000000000000000000000000000000000000000000000000000000000000000000000000000000000000000000000000
0000000000000000000000000000000000000000000000000000000000000000000000000000000000000000000000000000000000000000000000000000000000000000000000000000000000000000000000000000000000000000000000000000000000000000000000000000000000000000000000000000000000000000
0000000000000000000000000000000000000000000000000000000000000000000000000000000000000000000000000000000000000000000000000000000000000000000000000000000000000000000000000000000000000000000000000000000000000000000000000000000000000000000000000000000000000000
0000000000000000000000000000000000000000000000000000000000000000000000000000000000000000000000000000000000000000000000000000000000000000000000000000000000000000000000000000000000000000000000000000000000000000000000000000000000000000000000000000000000000000
0000000000000000000000000000000000000000000000000000000000000000000000000000000000000000000000000000000000000000000000000000000000000000000000000000000000000000000000000000000000000000000000000000000000000000000000000000000000000000000000000000000000000000
0000000000000000000000000000000000000000000000000000000000000000000000000000000000000000000000000000000000000000000000000000000000000000000000000000000000000000000000000000000000000000000000000000000000000000000000000000000000000000000000000000000000000000
0000000000000000000000000000000000000000000000000000000000000000000000000000000000000000000000000000000000000000000000000000000000000000000000000000000000000000000000000000000000000000000000000000000000000000000000000000000000000000000000000000000000000000
0000000000000000000000000000000000000000000000000000000000000000000000000000000000000000000000000000000000000000000000000000000000000000000000000000000000000000000000000000000000000000000000000000000000000000000000000000000000000000000000000000000000000000
0000000000000000000000000000000000000000000000000000000000000000000000000000000000000000000000000000000000000000000000000000000000000000000000000000000000000000000000000000000000000000000000000000000000000000000000000000000000000000000000000000000000000000
0000000000000000000000000000000000000000000000000000000000000000000000000000000000000000000000000000000000000000000000000000000000000000000000000000000000000000000000000000000000000000000000000000000000000000000000000000000000000000000000000000000000000000
0000000000000000000000000000000000000000000000000000000000000000000000000000000000000000000000000000000000000000000000000000000000000000000000000000000000000000000000000000000000000000000000000000000000000000000000000000000000000000000000000000000000000000
0000000000000000000000000000000000000000000000000000000000000000000000000000000000000000000000000000000000000000000000000000000000000000000000000000000000000000000000000000000000000000000000000000000000000000000000000000000000000000000000000000000000000000
0000000000000000000000000000000000000000000000000000000000000000000000000000000000000000000000000000000000000000000000000000000000000000000000000000000000000000000000000000000000000000000000000000000000000000000000000000000000000000000000000000000000000000
0000000000000000000000000000000000000000000000000000000000000000000000000000000000000000000000000000000000000000000000000000000000000000000000000000000000000000000000000000000000000000000000000000000000000000000000000000000000000000000000000000000000000000
0000000000000000000000000000000000000000000000000000000000000000000000000000000000000000000000000000000000000000000000000000000000000000000000000000000000000000000000000000000000000000000000000000000000000000000000000000000000000000000000000000000000000000
0000000000000000000000000000000000000000000000000000000000000000000000000000000000000000000000000000000000000000000000000000000000000000000000000000000000000000000000000000000000000000000000000000000000000000000000000000000000000000000000000000000000000000
0000000000000000000000000000000000000000000000000000000000000000000000000000000000000000000000000000000000000000000000000000000000000000000000000000000000000000000000000000000000000000000000000000000000000000000000000000000000000000000000000000000000000000
0000000000000000000000000000000000000000000000000000000000000000000000000000000000000000000000000000000000000000000000000000000000000000000000000000000000000000000000000000000000000000000000000000000000000000000000000000000000000000000000000000000000000000
